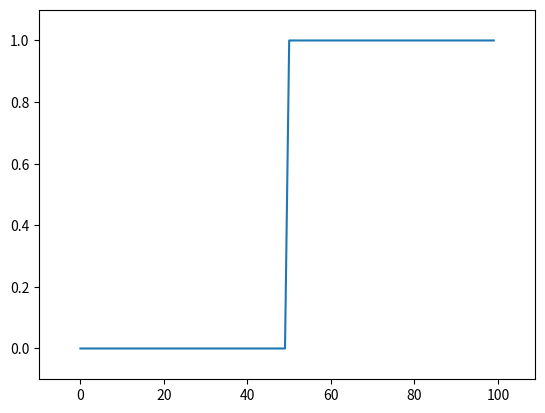
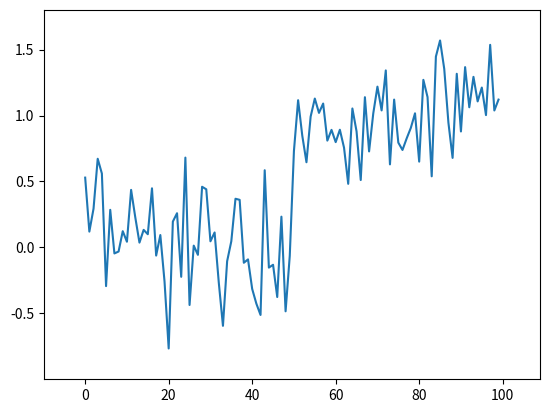
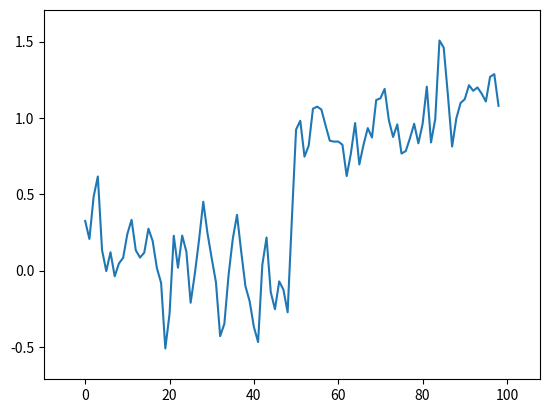
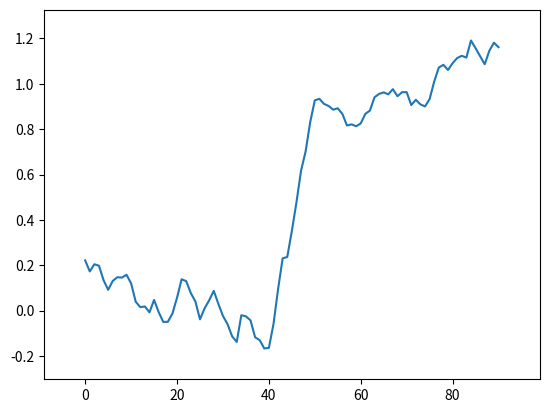
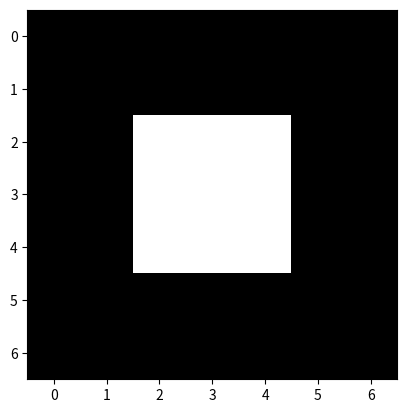

The matplotlib source for these figures, in order: (Note: this script raises an exception after producing the figures.)
%matplotlib inline

import matplotlib.pyplot as plt
import numpy as np

plt.rcParams['image.cmap'] = 'gray'

step_signal = np.zeros(100)
step_signal[50:] = 1
fig, ax = plt.subplots()
ax.plot(step_signal)
ax.margins(0.1)

# Just to make sure we all see the same results
np.random.seed(0)


noisy_signal = step_signal + np.random.normal(0, 0.3, step_signal.shape)
fig, ax = plt.subplots()
ax.plot(noisy_signal)
ax.margins(0.1)

# Take the mean of neighboring pixels
smooth_signal = (noisy_signal[:-1] + noisy_signal[1:]) / 2.0
fig, ax = plt.subplots()
ax.plot(smooth_signal)
ax.margins(0.1)

# Same as above, using a convolution kernel
# Neighboring pixels multiplied by 1/3 and summed
mean_kernel = np.ones(10) / 10
smooth_signal = np.convolve(noisy_signal, mean_kernel, mode='valid')
fig, ax = plt.subplots()
ax.plot(smooth_signal)
ax.margins(0.1)

import numpy as np

bright_square = np.zeros((7, 7), dtype=float)
bright_square[2:5, 2:5] = 1

print(bright_square)

fig, ax = plt.subplots()
ax.imshow(bright_square);

mean_kernel = 1.0/9.0 * np.ones((3, 3))

print(mean_kernel)

import scipy.ndimage as ndi

%precision 2
print(bright_square)
print(ndi.convolve(bright_square, mean_kernel))

#--------------------------------------------------------------------------
#  Convolution Demo
#--------------------------------------------------------------------------
from skimage import color
from scipy import ndimage as ndi
from matplotlib import patches

def mean_filter_demo(image, vmax=1):
    mean_factor = 1.0 / 9.0  # This assumes a 3x3 kernel.
    iter_kernel_and_subimage = iter_kernel(image)

    image_cache = []

    def mean_filter_step(i_step):
        while i_step >= len(image_cache):
            filtered = image if i_step == 0 else image_cache[-1][-1][-1]
            filtered = filtered.copy()

            (i, j), mask, subimage = next(iter_kernel_and_subimage)
            filter_overlay = color.label2rgb(mask, image, bg_label=0,
                                             colors=('cyan', 'red'))
            filtered[i, j] = np.sum(mean_factor * subimage)
            image_cache.append(((i, j), (filter_overlay, filtered)))

        (i, j), images = image_cache[i_step]
        fig, axes = plt.subplots(1, len(images), figsize=(10, 5))
        
        for ax, imc in zip(axes, images):
            ax.imshow(imc, vmax=vmax)
            rect = patches.Rectangle([j - 0.5, i - 0.5], 1, 1, color='yellow', fill=False)
            ax.add_patch(rect)
            
        plt.show()
    return mean_filter_step


def mean_filter_interactive_demo(image):
    from ipywidgets import IntSlider, interact
    mean_filter_step = mean_filter_demo(image)
    step_slider = IntSlider(min=0, max=image.size-1, value=0)
    interact(mean_filter_step, i_step=step_slider)


def iter_kernel(image, size=1):
    """ Yield position, kernel mask, and image for each pixel in the image.

    The kernel mask has a 2 at the center pixel and 1 around it. The actual
    width of the kernel is 2*size + 1.
    """
    width = 2*size + 1
    for (i, j), pixel in iter_pixels(image):
        mask = np.zeros(image.shape, dtype='int16')
        mask[i, j] = 1
        mask = ndi.grey_dilation(mask, size=width)
        #mask[i, j] = 2
        subimage = image[bounded_slice((i, j), image.shape[:2], size=size)]
        yield (i, j), mask, subimage


def iter_pixels(image):
    """ Yield pixel position (row, column) and pixel intensity. """
    height, width = image.shape[:2]
    for i in range(height):
        for j in range(width):
            yield (i, j), image[i, j]


def bounded_slice(center, xy_max, size=1, i_min=0):
    slices = []
    for i, i_max in zip(center, xy_max):
        slices.append(slice(max(i - size, i_min), min(i + size + 1, i_max)))
    return slices



mean_filter_interactive_demo(bright_square)

print(np.sum(mean_kernel))

from skimage import data

image = data.camera()
pixelated = image[::10, ::10]
fig, (ax0, ax1) = plt.subplots(1, 2, figsize=(10, 5))
ax0.imshow(image)
ax1.imshow(pixelated)

from skimage import img_as_float

def imshow_all(*images, titles=None):
    images = [img_as_float(img) for img in images]

    if titles is None:
        titles = [''] * len(images)
    vmin = min(map(np.min, images))
    vmax = max(map(np.max, images))
    ncols = len(images)
    height = 5
    width = height * len(images)
    fig, axes = plt.subplots(nrows=1, ncols=ncols,
                             figsize=(width, height))
    for ax, img, label in zip(axes.ravel(), images, titles):
        ax.imshow(img, vmin=vmin, vmax=vmax)
        ax.set_title(label)


filtered = ndi.convolve(pixelated, mean_kernel)
imshow_all(pixelated, filtered, titles=['pixelated', 'mean filtered'])

# Rename module so we don't shadow the builtin function
from skimage import filters

smooth_mean = ndi.convolve(bright_square, mean_kernel)
sigma = 1
smooth = filters.gaussian(bright_square, sigma)
imshow_all(bright_square, smooth_mean, smooth,
           titles=['original', 'result of mean filter', 'result of gaussian filter'])

from skimage import img_as_float
# The Gaussian filter returns a float image, regardless of input.
# Cast to float so the images have comparable intensity ranges.
pixelated_float = img_as_float(pixelated)
smooth = filters.gaussian(pixelated_float, sigma=1)
imshow_all(pixelated_float, smooth)

size = 20
structuring_element = np.ones((3*size, 3*size))
smooth_mean = filters.rank.mean(image, structuring_element)
smooth_gaussian = filters.gaussian(image, size)
titles = ['mean', 'gaussian']
imshow_all(smooth_mean, smooth_gaussian, titles=titles)

sidelen = 45
sigma = (sidelen - 1) // 2 // 4
spot = np.zeros((sidelen, sidelen), dtype=float)
spot[sidelen // 2, sidelen // 2] = 1
kernel = filters.gaussian(spot, sigma=sigma)

imshow_all(spot, kernel / np.max(kernel))

fig, ax = plt.subplots()
ax.plot(kernel[sidelen//2])

fig, ax = plt.subplots()
ax.plot(step_signal)
ax.margins(0.1) 

change = ndi.convolve(step_signal, np.array([1, 0, -1]))

fig, ax = plt.subplots()
ax.plot(step_signal, label='signal')
ax.plot(change, linestyle='dashed', label='change')
ax.legend(loc='upper left')
ax.margins(0.1)

noisy_change = ndi.convolve(noisy_signal, np.array([1, 0, -1]))
fig, ax = plt.subplots()
ax.plot(noisy_signal, label='signal')
ax.plot(noisy_change, linestyle='dashed', label='change')
ax.legend(loc='upper left')
ax.margins(0.1)

mean_diff = np.convolve([1, 0, -1], [1/3, 1/3, 1/3], mode='full')
print(mean_diff)

smooth_change = ndi.convolve(noisy_signal, mean_diff)
fig, ax = plt.subplots()
ax.plot(noisy_signal, label='signal')
ax.plot(smooth_change, linestyle='dashed', label='change')
ax.margins(0.1)
ax.hlines([-0.5, 0.5], 0, 100, linewidth=0.5, color='gray');

vertical_kernel = np.array([
    [1, 1, 1],
    [0, 0, 0],
    [-1, -1, -1]
])

gradient_vertical = ndi.convolve(pixelated.astype(float),
                                 vertical_kernel)
fig, ax = plt.subplots()
ax.imshow(gradient_vertical);

imshow_all(bright_square, filters.sobel(bright_square))

pixelated_gradient = filters.sobel(pixelated)
imshow_all(pixelated, pixelated_gradient)

gradient = filters.sobel(smooth)
titles = ['gradient before smoothing', 'gradient after smoothing']
# Scale smoothed gradient up so they're of comparable brightness.
imshow_all(pixelated_gradient, gradient*1.8, titles=titles)

from skimage.morphology import disk
neighborhood = disk(radius=1)  # "selem" is often the name used for "structuring element"
median = filters.rank.median(pixelated, neighborhood)
titles = ['image', 'gaussian', 'median']
imshow_all(pixelated, smooth, median, titles=titles)

neighborhood = disk(10)
coins = data.coins()
mean_coin = filters.rank.mean(coins, neighborhood)
median_coin = filters.rank.median(coins, neighborhood)
titles = ['image', 'mean', 'median']
imshow_all(coins, mean_coin, median_coin, titles=titles)

from skimage.restoration import denoise_tv_bregman
denoised = denoise_tv_bregman(image, 4)
d = disk(4)
median = filters.rank.median(image, d)
titles = ['image', 'median', 'denoised']
imshow_all(image, median, denoised, titles=titles)